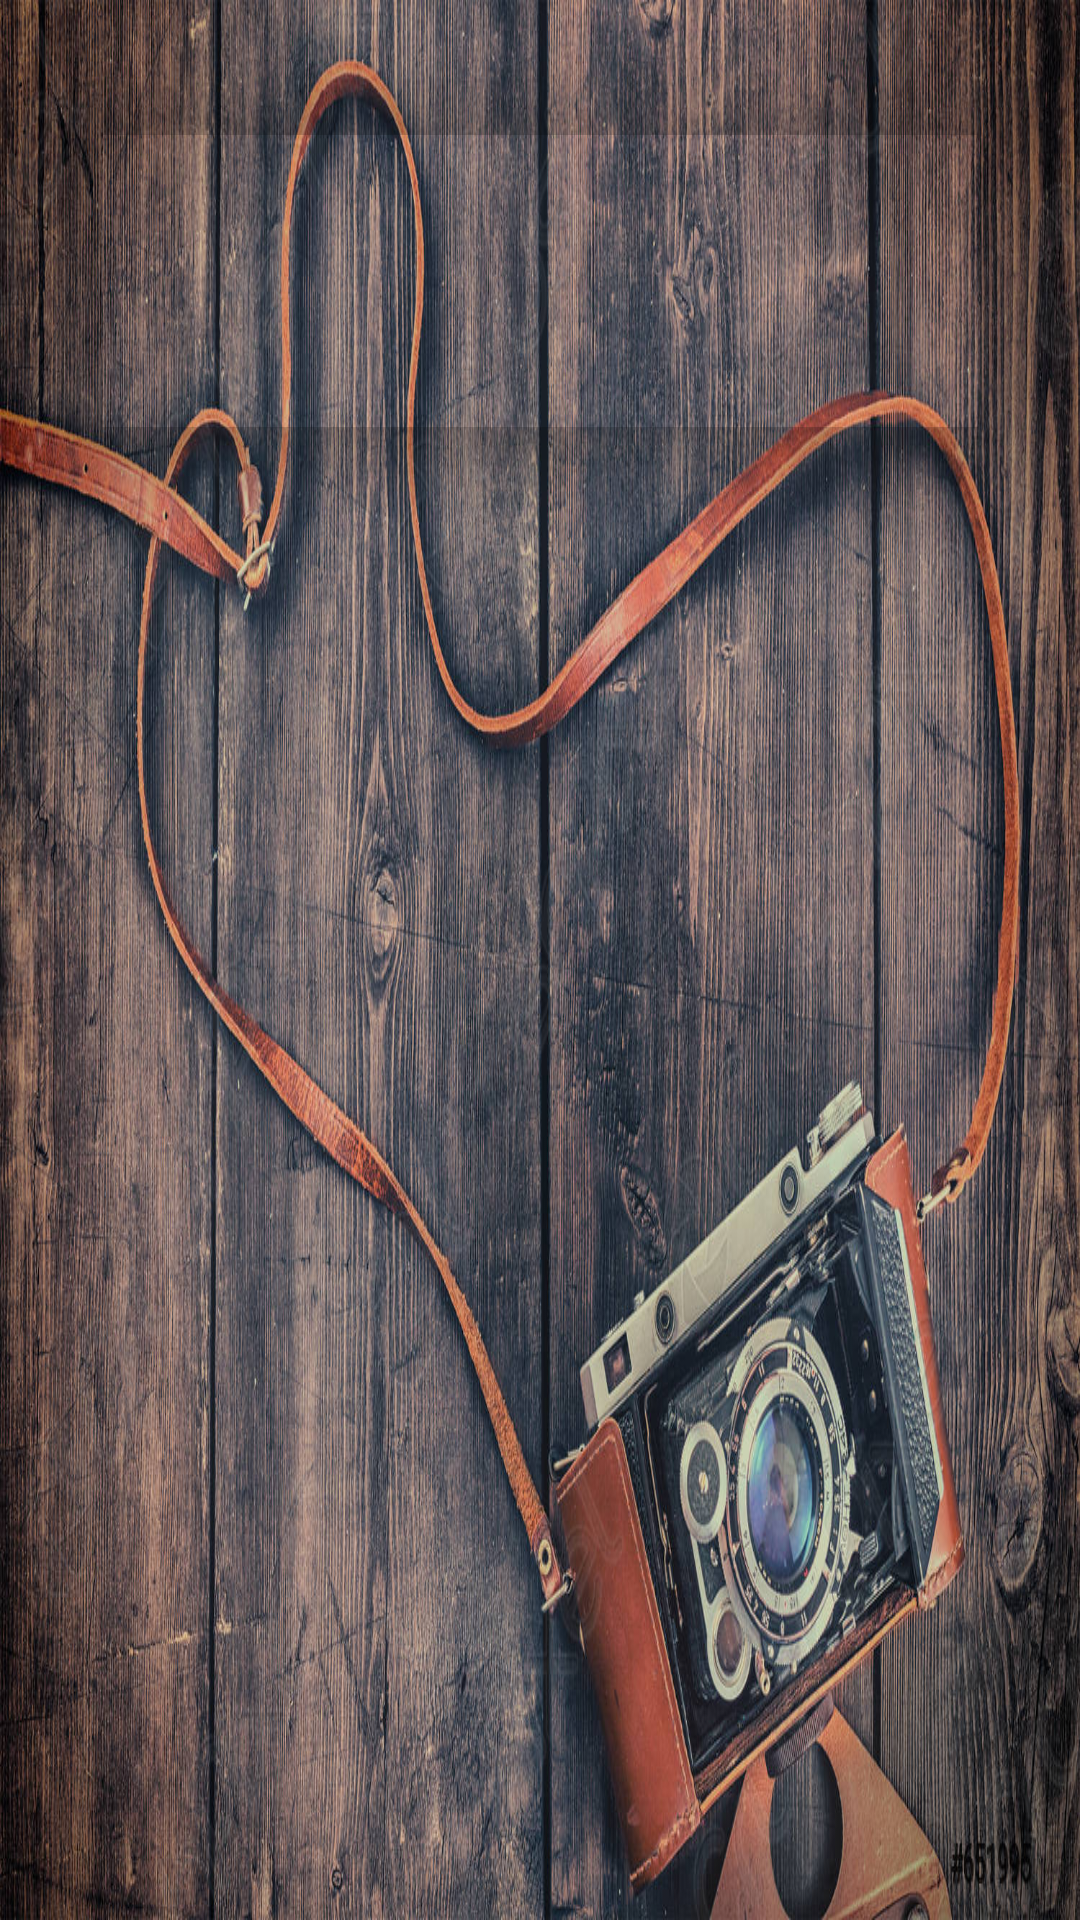

Write the Android layout XML for this screen, with the resource values it uses.
<!-- AndroidManifest.xml: application theme Theme.FakestergramApp -->
<!-- res/layout/activity_cloud_pics.xml -->
<?xml version="1.0" encoding="utf-8"?>
<LinearLayout xmlns:android="http://schemas.android.com/apk/res/android"
    xmlns:app="http://schemas.android.com/apk/res-auto"
    xmlns:tools="http://schemas.android.com/tools"
    android:layout_width="match_parent"
    android:layout_height="match_parent"
    android:orientation="vertical"
    android:background="@drawable/bckground"
    tools:context=".CloudPics">

    <LinearLayout
        android:layout_width="match_parent"
        android:layout_height="wrap_content"
        android:orientation="horizontal">

        <androidx.cardview.widget.CardView
            android:id="@+id/cardView_cloudImage"
            android:layout_width="match_parent"
            android:layout_height="wrap_content"
            app:cardBackgroundColor="@android:color/transparent"
            app:cardCornerRadius="18dp"
            app:cardElevation="12dp"
            app:cardUseCompatPadding="true"
            app:contentPadding="10dp">

            <LinearLayout
                android:layout_width="wrap_content"
                android:layout_height="wrap_content"
                android:orientation="horizontal">

                <ImageView
                    android:id="@+id/img_viewCloudImages"
                    android:layout_width="wrap_content"
                    android:layout_height="116dp"
                    android:layout_marginStart="10dp"
                    android:src="@drawable/eye" />

                <ImageView
                    android:id="@+id/img_storeCloudImages"
                    android:layout_width="wrap_content"
                    android:layout_height="wrap_content"
                    android:layout_marginStart="90dp"
                    android:src="@drawable/smallbriefcase"/>

            </LinearLayout>


        </androidx.cardview.widget.CardView>


    </LinearLayout>

    <LinearLayout
        android:layout_width="match_parent"
        android:layout_height="538dp"
        android:layout_marginTop="10dp"
        android:orientation="vertical">

        <FrameLayout
            android:id="@+id/load_cloudImagePlaceHolder"
            android:layout_width="match_parent"
            android:layout_height="wrap_content" />


    </LinearLayout>

</LinearLayout>
<!-- resources referenced by this layout -->
<resources>
  <!-- drawable bckground: jpg bitmap (drawable, 404847 bytes) -->
  <style name="Theme.FakestergramApp" parent="Theme.MaterialComponents.DayNight.DarkActionBar">
          
          <item name="colorPrimary">@color/purple_500</item>
          <item name="colorPrimaryVariant">@color/purple_700</item>
          <item name="colorOnPrimary">@color/white</item>
          
          <item name="colorSecondary">@color/teal_200</item>
          <item name="colorSecondaryVariant">@color/teal_700</item>
          <item name="colorOnSecondary">@color/black</item>
          
          <item name="android:statusBarColor" tools:targetApi="l">?attr/colorPrimaryVariant</item>
          
      </style>
  <!-- not gathered from this repository: default colours our renderer supplied (Android Studio template values) -->
  <color name="purple_500">#FF6200EE</color>
  <color name="purple_700">#FF3700B3</color>
  <color name="teal_200">#FF03DAC5</color>
  <color name="teal_700">#FF018786</color>
  <color name="black">#FF000000</color>
  <color name="white">#FFFFFFFF</color>
</resources>
